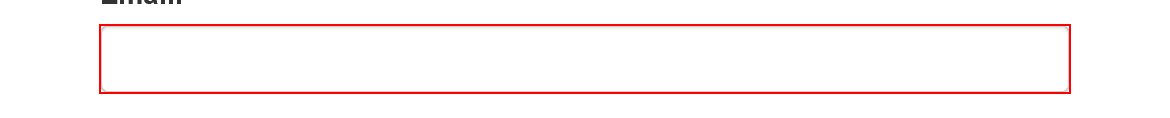
Task: 年次レポートの生成
Workflow: System1_Open

Step 1: type [username] into the text box 'email'

Step 2: type a value into the text box 'password' (no picture)

Step 3: click on the button (no picture)

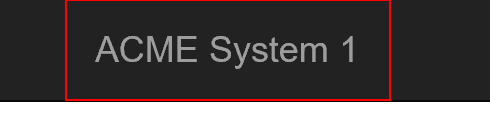
Step 4: Find Element System1 Icon on the link 'ACME System 1' in window 'ACME System 1 - Dashboard'

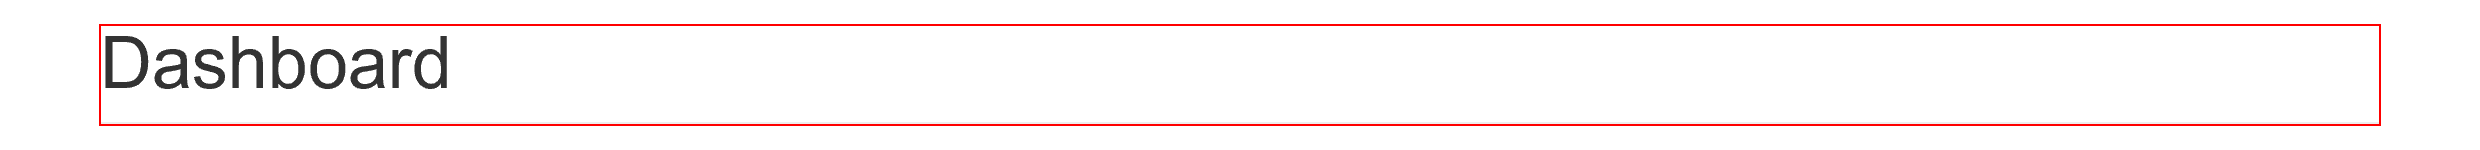
Step 5: find the heading in window 'ACME System 1 - Dashboard'
